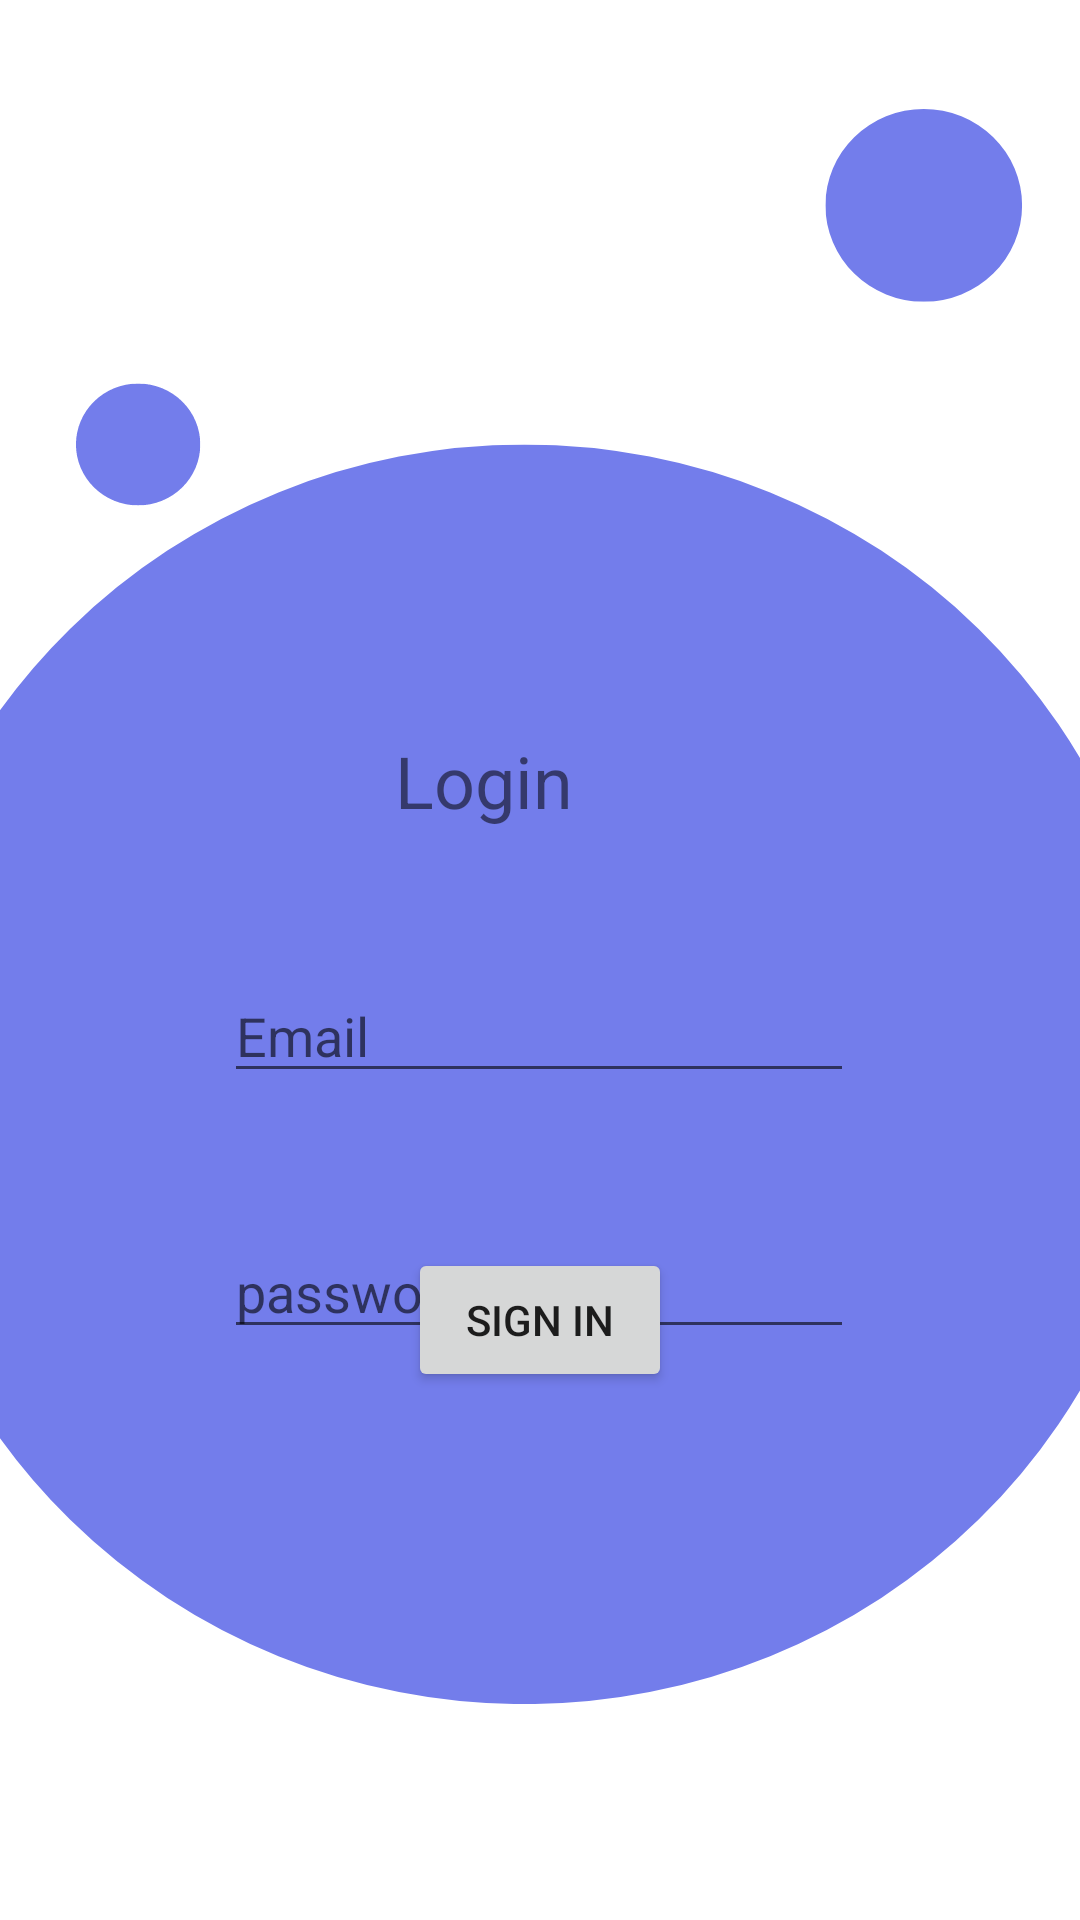

Layout XML and referenced resources for this Android screen:
<!-- AndroidManifest.xml: application theme Theme.Emulador_20230621_Emely -->
<!-- res/layout/activity_login.xml -->
<?xml version="1.0" encoding="utf-8"?>
<androidx.constraintlayout.widget.ConstraintLayout xmlns:android="http://schemas.android.com/apk/res/android"
    xmlns:app="http://schemas.android.com/apk/res-auto"
    xmlns:tools="http://schemas.android.com/tools"
    android:id="@+id/main"
    android:layout_width="match_parent"
    android:layout_height="match_parent"
    tools:context=".ActivityLogin">

    <ImageView
        android:id="@+id/imageView2"
        android:layout_width="wrap_content"
        android:layout_height="wrap_content"
        app:layout_constraintBottom_toBottomOf="parent"
        app:layout_constraintEnd_toEndOf="parent"
        app:layout_constraintHorizontal_bias="0.0"
        app:layout_constraintStart_toStartOf="parent"
        app:layout_constraintTop_toTopOf="parent"
        app:layout_constraintVertical_bias="0.0"
        app:srcCompat="@drawable/dise_o_sin_t_tulo" />

    <EditText
        android:id="@+id/txtuser"
        android:layout_width="wrap_content"
        android:layout_height="wrap_content"
        android:layout_marginTop="44dp"
        android:ems="10"
        android:hint="Email"
        android:inputType="text"
        app:layout_constraintEnd_toEndOf="parent"
        app:layout_constraintHorizontal_bias="0.497"
        app:layout_constraintStart_toStartOf="parent"
        app:layout_constraintTop_toBottomOf="@+id/textView2" />

    <EditText
        android:id="@+id/editTextText2"
        android:layout_width="wrap_content"
        android:layout_height="wrap_content"
        android:layout_marginTop="44dp"
        android:ems="10"
        android:hint="password"
        android:inputType="text"
        app:layout_constraintEnd_toEndOf="parent"
        app:layout_constraintHorizontal_bias="0.497"
        app:layout_constraintStart_toStartOf="parent"
        app:layout_constraintTop_toBottomOf="@+id/txtuser" />

    <TextView
        android:id="@+id/textView2"
        android:layout_width="97dp"
        android:layout_height="35dp"
        android:layout_marginTop="244dp"
        android:text="Login"
        android:textSize="24sp"
        app:layout_constraintEnd_toEndOf="parent"
        app:layout_constraintStart_toStartOf="parent"
        app:layout_constraintTop_toTopOf="parent" />

    <Button
        android:id="@+id/btnLogin"
        android:layout_width="wrap_content"
        android:layout_height="wrap_content"
        android:layout_marginBottom="176dp"
        android:text="Sign in"
        app:layout_constraintBottom_toBottomOf="@+id/imageView2"
        app:layout_constraintEnd_toEndOf="parent"
        app:layout_constraintStart_toStartOf="parent"
        app:layout_constraintTop_toBottomOf="@+id/editTextText2"
        app:layout_constraintVertical_bias="1.0" />
</androidx.constraintlayout.widget.ConstraintLayout>
<!-- resources referenced by this layout -->
<resources>
  <!-- drawable dise_o_sin_t_tulo: png bitmap (drawable, 36012 bytes) -->
  <style name="Theme.Emulador_20230621_Emely" parent="Theme.MaterialComponents.DayNight.DarkActionBar">
          
          <item name="colorPrimary">@color/purple_500</item>
          <item name="colorPrimaryVariant">@color/purple_700</item>
          <item name="colorOnPrimary">@color/white</item>
          
          <item name="colorSecondary">@color/teal_200</item>
          <item name="colorSecondaryVariant">@color/teal_700</item>
          <item name="colorOnSecondary">@color/black</item>
          
          <item name="android:statusBarColor">?attr/colorPrimaryVariant</item>
          
      </style>
  <!-- not gathered from this repository: default colours our renderer supplied (Android Studio template values) -->
  <color name="purple_500">#FF6200EE</color>
  <color name="purple_700">#FF3700B3</color>
  <color name="teal_200">#FF03DAC5</color>
  <color name="teal_700">#FF018786</color>
  <color name="black">#FF000000</color>
  <color name="white">#FFFFFFFF</color>
</resources>
